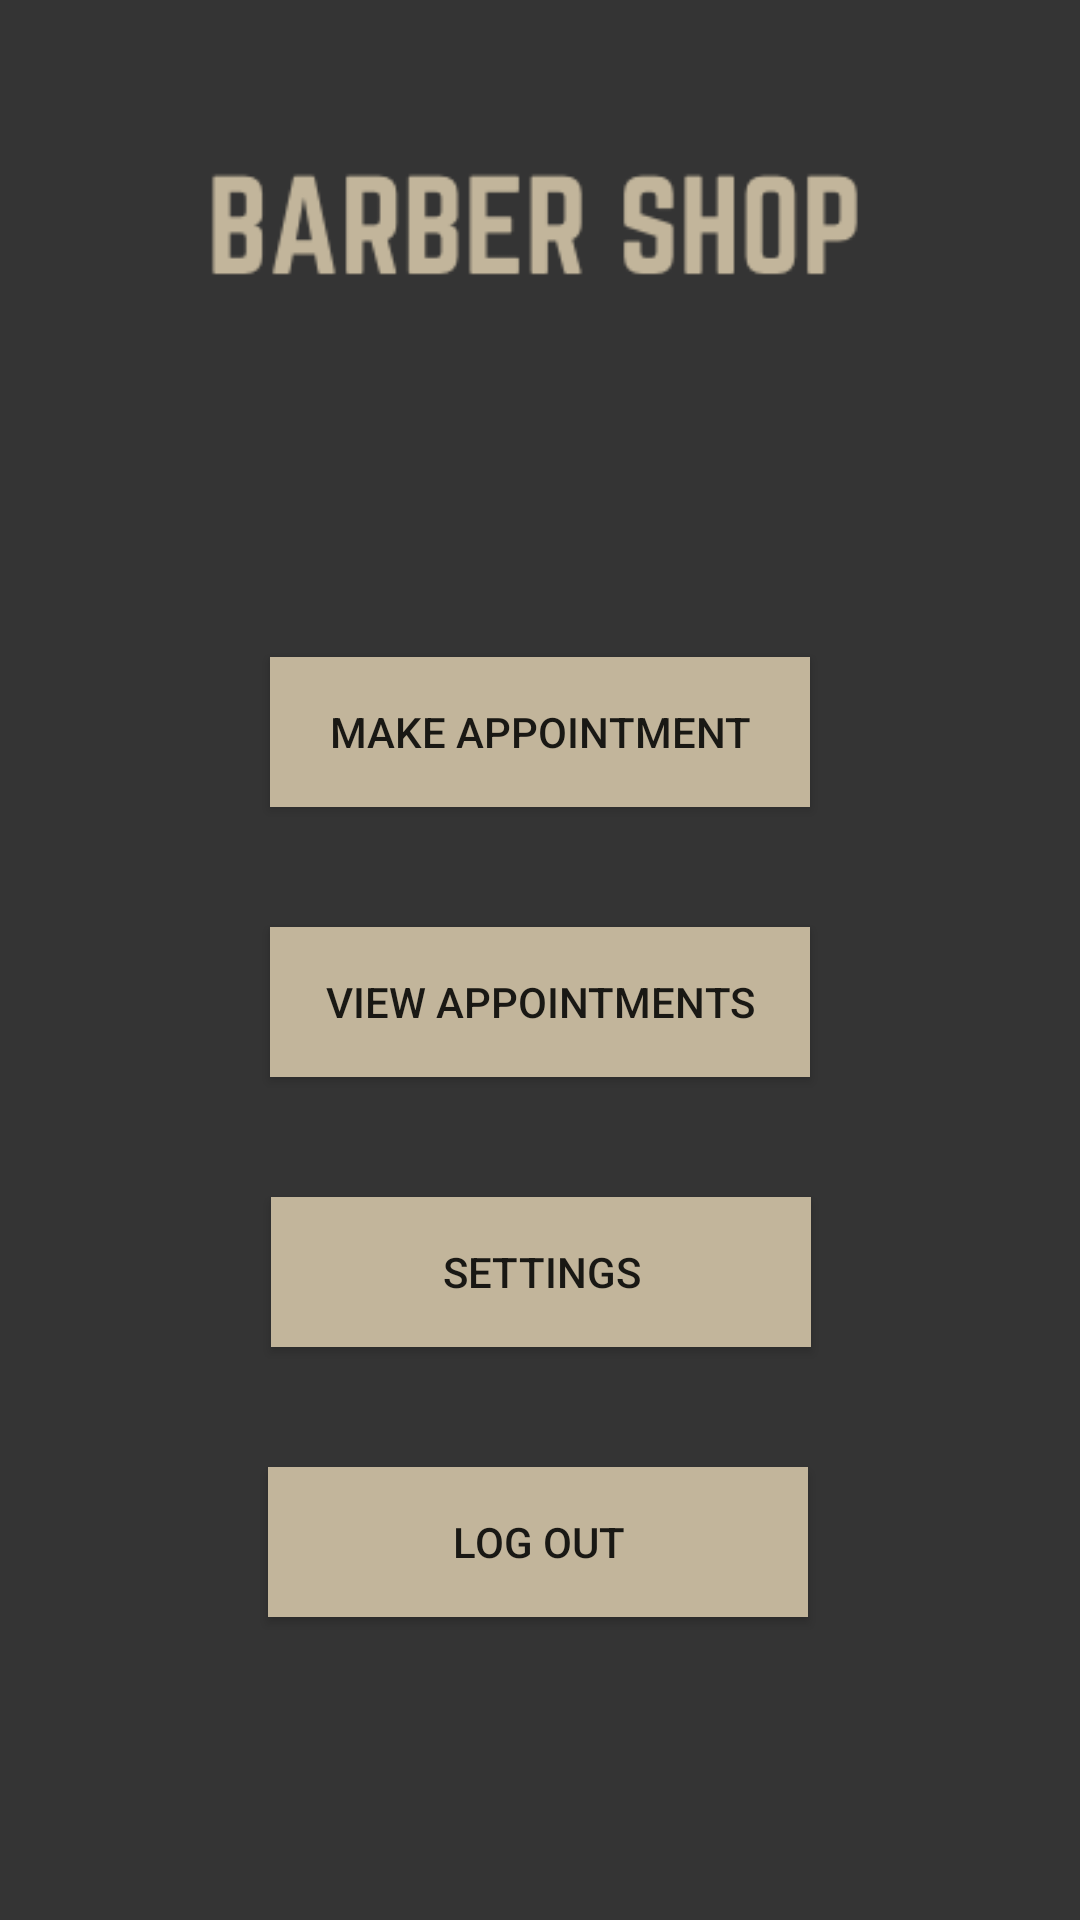

Reconstruct the res/layout file that produces this screen, plus the resources it refers to.
<!-- AndroidManifest.xml: application theme AppTheme -->
<!-- res/layout/landing_page.xml -->
<?xml version="1.0" encoding="utf-8"?>
<androidx.constraintlayout.widget.ConstraintLayout xmlns:android="http://schemas.android.com/apk/res/android"
    xmlns:app="http://schemas.android.com/apk/res-auto"
    xmlns:tools="http://schemas.android.com/tools"
    android:layout_width="match_parent"
    android:layout_height="match_parent"
    android:background="#343434">

    <Button
        android:id="@+id/SettingBtn"
        android:layout_width="180dp"
        android:layout_height="50dp"
        android:layout_marginTop="40dp"
        android:background="#C2B59B"
        android:text="Settings"
        app:layout_constraintEnd_toEndOf="parent"
        app:layout_constraintHorizontal_bias="0.502"
        app:layout_constraintStart_toStartOf="parent"
        app:layout_constraintTop_toBottomOf="@+id/viewApptBtn" />

    <Button
        android:id="@+id/LogOutBtn"
        android:layout_width="180dp"
        android:layout_height="50dp"
        android:layout_marginTop="40dp"
        android:background="#C2B59B"
        android:text="Log Out"
        app:layout_constraintEnd_toEndOf="parent"
        app:layout_constraintHorizontal_bias="0.497"
        app:layout_constraintStart_toStartOf="parent"
        app:layout_constraintTop_toBottomOf="@+id/SettingBtn" />

    <ImageView
        android:id="@+id/imageView"
        android:layout_width="wrap_content"
        android:layout_height="wrap_content"
        android:layout_marginTop="36dp"
        app:layout_constraintEnd_toEndOf="parent"
        app:layout_constraintStart_toStartOf="parent"
        app:layout_constraintTop_toTopOf="parent"
        app:srcCompat="@drawable/barbershop_name" />

    <Button
        android:id="@+id/viewApptBtn"
        android:layout_width="180dp"
        android:layout_height="50dp"
        android:layout_marginTop="40dp"
        android:background="#C2B59B"
        android:text="@string/view_appts"
        app:layout_constraintEnd_toEndOf="parent"
        app:layout_constraintStart_toStartOf="parent"
        app:layout_constraintTop_toBottomOf="@+id/makeApptBtn" />

    <Button
        android:id="@+id/makeApptBtn"
        android:layout_width="180dp"
        android:layout_height="50dp"
        android:layout_marginTop="110dp"
        android:background="#C2B59B"
        android:text="@string/make_appt"
        app:layout_constraintEnd_toEndOf="parent"
        app:layout_constraintStart_toStartOf="parent"
        app:layout_constraintTop_toBottomOf="@+id/imageView" />
</androidx.constraintlayout.widget.ConstraintLayout>
<!-- resources referenced by this layout -->
<resources>
  <!-- drawable barbershop_name: png bitmap (drawable, 5704 bytes) -->
  <string name="make_appt">Make Appointment</string>
  <string name="view_appts">View Appointments</string>
  <style name="AppTheme" parent="Theme.AppCompat.Light.NoActionBar">
          
          <item name="colorPrimary">@color/colorPrimary</item>
          <item name="colorPrimaryDark">@color/colorPrimaryDark</item>
          <item name="colorAccent">@color/colorAccent</item>
      </style>
  <color name="colorPrimary">#6200EE</color>
  <color name="colorPrimaryDark">#3700B3</color>
  <color name="colorAccent">#03DAC5</color>
</resources>
